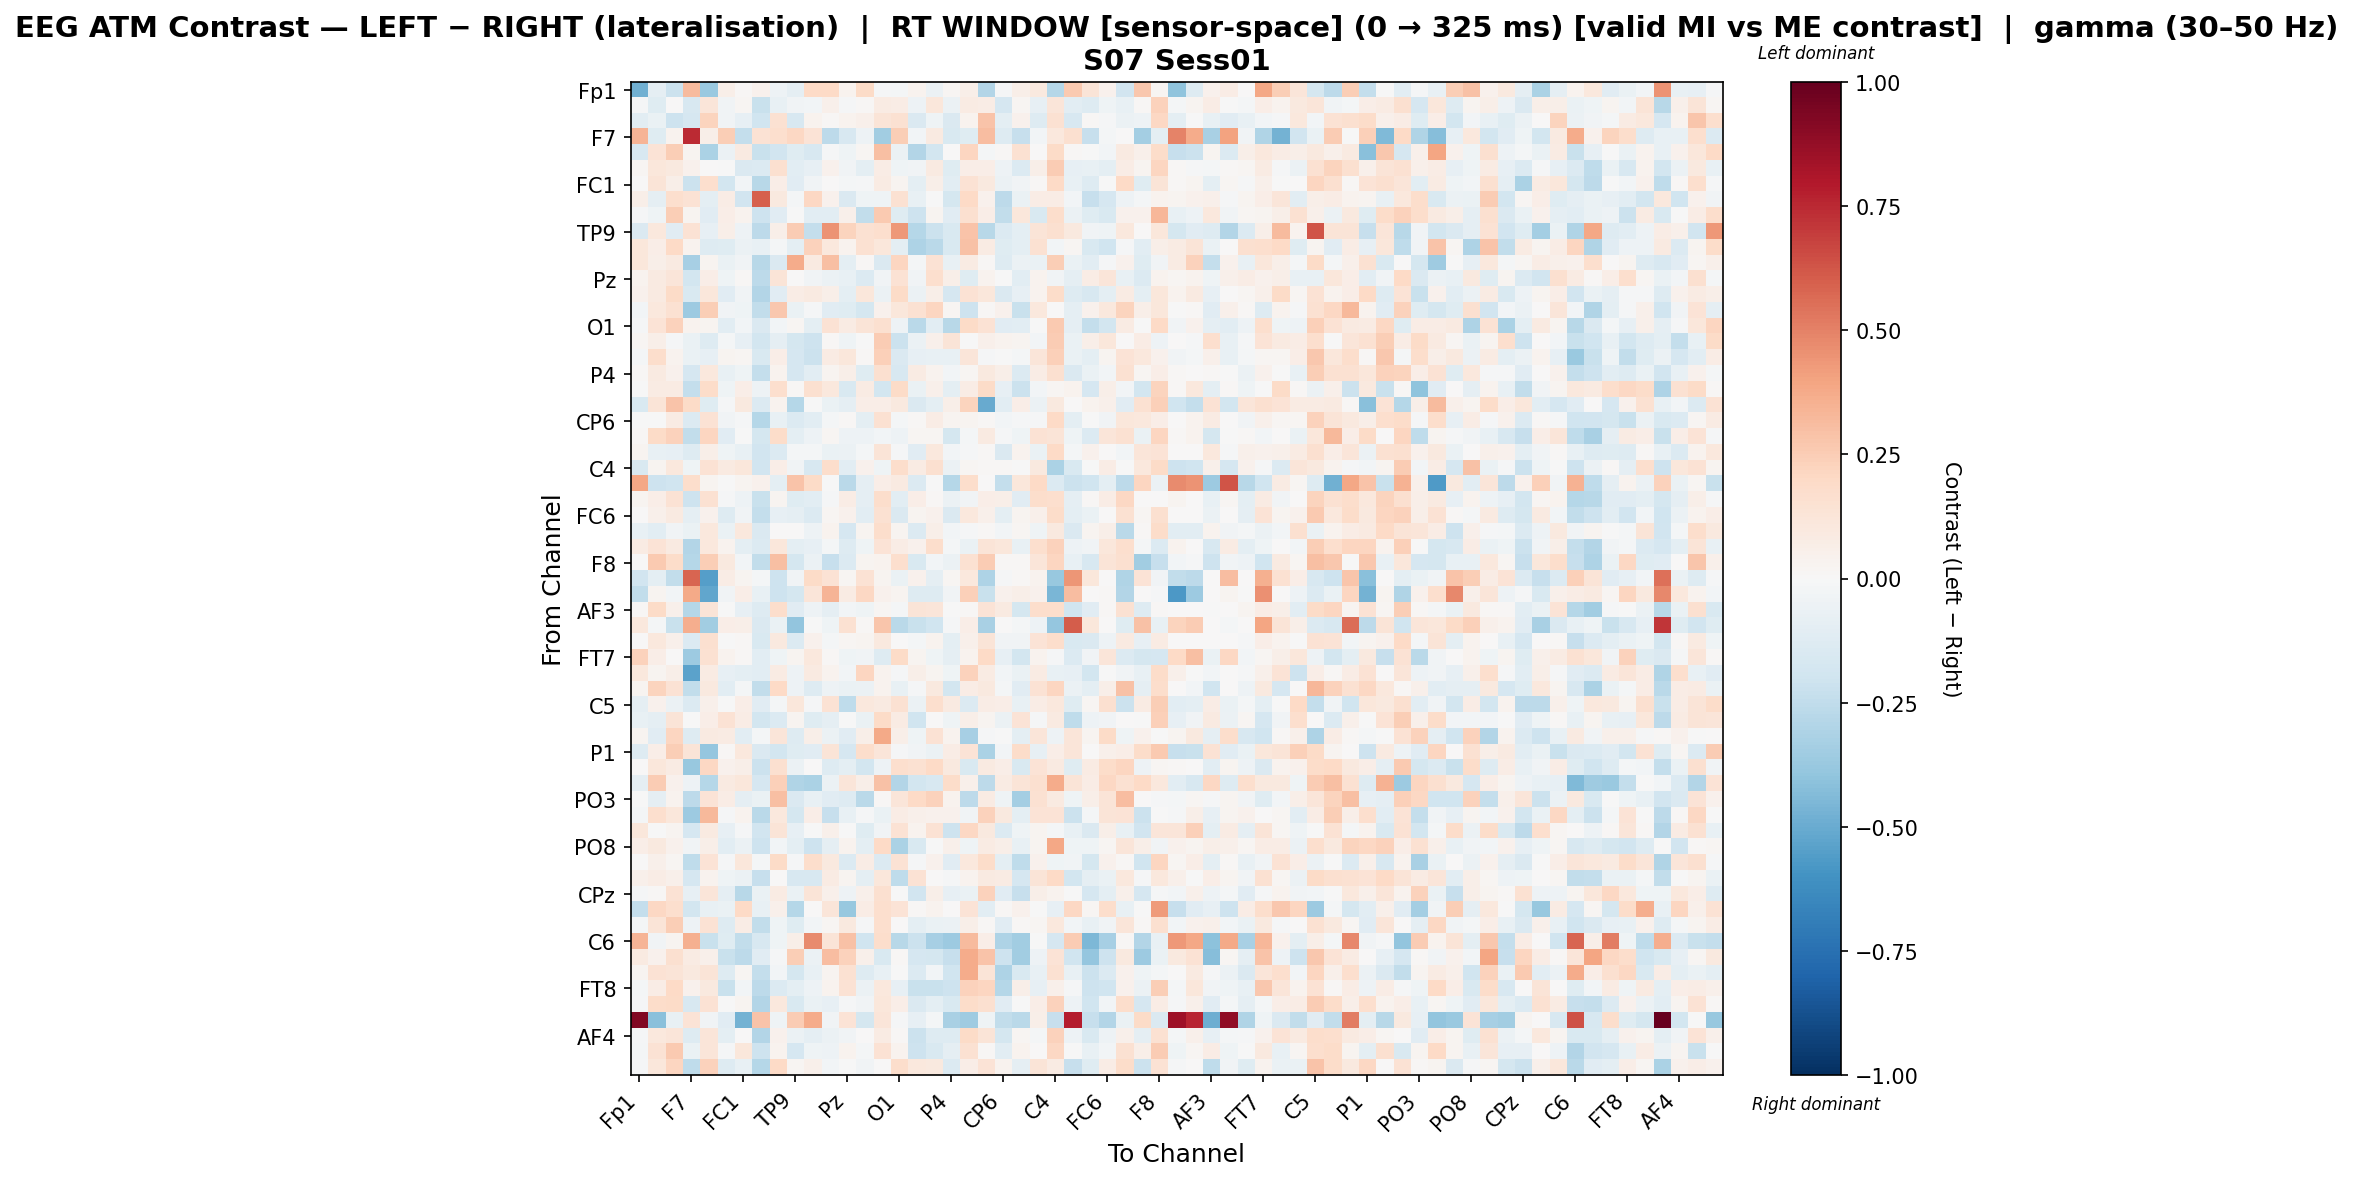

Source data for this figure (header and first rows):
, Fp1, Fz, F3, F7, FT9, FC5, FC1, C3, T7, TP9, CP5, CP1, Pz, P3, P7, O1, Oz, O2, P4, P8, TP10, CP6, CP2
Fp1, -0.481, -0.09008, -0.2153, 0.3173, -0.3682, 0.06153, 0.01397, 0.04477, -0.04736, -0.08942, 0.2001, 0.2001, 0.03274, 0.1935, -0.01493, -0.01568, 0.03407, -0.06149, 0.02016, 0.05875, -0.2955, -0.01388, 0.05522
Fz, -0.01175, -0.1224, 0.0004748, -0.1577, 0.1207, -0.03333, 0.02132, -0.2212, -0.07499, -0.03678, -0.02904, 0.05084, -0.01185, 0.01197, 0.07846, 0.07624, -0.05081, 0.1152, -0.0609, 0.08212, 0.07608, -0.165, 0.01774
F3, -0.1042, -0.06792, -0.2077, -0.1709, 0.2236, -0.0322, -0.08388, -0.1966, 0.1541, -0.1606, 0.03553, 0.01374, 0.03133, 0.0486, 0.1276, 0.1506, -0.1433, -0.043, -0.1435, 0.033, 0.2828, -0.1013, 0.04593
F7, 0.3371, -0.1194, 0.03375, 0.749, 0.05704, 0.2466, -0.2406, 0.1444, 0.1714, 0.2101, 0.1383, -0.2636, -0.1574, -0.05265, -0.3514, 0.2445, -0.02613, 0.09368, -0.1502, -0.121, 0.3058, -0.1251, -0.2302
FT9, -0.1622, 0.1357, 0.2499, 0.0306, -0.3174, -0.05609, 0.09305, -0.2205, -0.1937, -0.1187, -0.1626, -0.01543, -0.04075, 0.02235, 0.2974, -0.05967, -0.2897, -0.1867, 0.007346, 0.2115, -0.01945, 0.014, 0.1534
FC5, 0.01607, 0.113, 0.0957, 0.04203, 0.007507, -0.004629, -0.1447, -0.138, 0.1631, -0.1021, -0.08092, 0.0413, -0.03684, -0.09902, 0.07442, -0.0396, -0.03561, 0.09312, -0.12, 0.066, 0.06319, -0.05227, -0.1375
FC1, 0.0, 0.1319, 0.05722, -0.2164, 0.1709, -0.1809, -0.02445, -0.2812, 0.06851, -0.1167, -0.03847, 0.003366, -0.01725, -0.01536, 0.07959, 0.02379, -0.09955, 0.06064, -0.1058, 0.1427, 0.0942, -0.05998, -0.03714
C3, 0.05574, -0.09028, 0.1656, 0.144, -0.1007, 0.07429, -0.1928, 0.5966, 0.09541, -0.02037, 0.2034, 0.04334, -0.1458, -0.04092, -0.04363, 0.1534, -0.07722, -0.001425, -0.1784, 0.2028, 0.04404, -0.2652, -0.06738
T7, -0.009167, -0.04508, 0.2459, 0.02761, -0.1162, 0.06781, 0.03145, -0.204, -0.1143, -6.260797335037006e-05, -0.1056, -0.1079, 0.04786, -0.2468, 0.26, -0.1217, -0.2101, 0.02995, -0.11, 0.1591, 0.06378, -0.2434, 0.1152
TP9, -0.1411, 0.1077, -0.1122, 0.1432, -0.08309, 0.05745, -0.04792, -0.2654, 0.05683, 0.2546, -0.2417, 0.4478, 0.2193, 0.1505, 0.1691, 0.4308, -0.2854, -0.2114, -0.1497, 0.2865, -0.2804, -0.1378, -0.09815
CP5, 0.1102, 0.06507, 0.1982, 0.0383, -0.1281, -0.1234, -0.05497, -0.07791, -0.02121, -0.09848, 0.2285, 0.1034, 0.03147, 0.1543, 0.1171, -0.09423, -0.3053, -0.2718, -0.1493, 0.295, 0.08342, -0.1226, -0.09426
CP1, 0.1165, 0.05604, 0.08905, -0.3282, 0.02823, -0.0646, -0.03685, -0.2742, -0.1439, 0.3674, 0.08639, 0.3015, -0.09625, 0.01389, -0.142, 0.2186, -0.02054, 0.1427, -0.07142, 0.08012, 0.01338, -0.1286, -0.06079
Pz, 0.03825, 0.09346, 0.1176, -0.1816, 0.06601, -0.04415, 0.01408, -0.2653, 0.127, 0.007606, -0.03252, -0.06038, -0.07663, -0.1339, -0.03404, 0.1484, -0.03614, 0.1713, 0.05762, -0.1242, 0.03599, -0.001951, -0.1032
P3, 0.04381, 0.09353, 0.1885, -0.152, 0.1157, -0.1115, -0.03706, -0.2965, -0.1127, 0.07169, 0.09339, 0.05518, -0.1011, 0.1168, -0.05543, 0.1944, -0.05719, 0.05559, -0.1701, 0.1415, 0.1154, -0.1419, -0.08581
P7, -0.02889, 0.1028, 0.1525, -0.3632, 0.2463, -0.03733, -0.04415, -0.2445, 0.2727, -0.06891, -0.01275, -0.116, -0.1246, -0.1783, 0.04668, 0.1145, 0.1493, 0.2139, 0.01836, -0.2042, 0.01492, 0.04035, -0.2206
O1, -0.01281, 0.1392, 0.2279, 0.03209, 0.02362, -0.1017, -0.0238, -0.1463, -0.02625, 0.02114, -0.09728, 0.143, 0.08044, 0.1306, 0.1579, -0.04827, -0.27, -0.105, -0.2736, 0.1933, 0.141, -0.1095, -0.1042
Oz, 0.01711, 0.06245, -0.01356, -0.06595, -0.1264, -0.0172, -0.07821, -0.1874, -0.08816, -0.1741, -0.2054, 0.01392, -0.03926, -0.007741, 0.2507, -0.2156, -0.0571, 0.05028, 0.1327, -0.006724, 0.04862, 0.03537, 0.02356
O2, -0.01999, 0.1791, 0.0315, -0.06849, -0.08352, 0.02933, 0.01993, -0.1525, 0.06641, -0.1717, -0.2132, 0.08013, 0.1145, 0.01296, 0.2379, -0.1479, -0.08319, -0.07441, -0.07609, 0.1225, -0.01416, -0.00159, -0.01826
P4, 0.01189, 0.09285, 0.04685, -0.1677, 0.1046, -0.07181, -0.04598, -0.2352, 0.03725, -0.1694, -0.1067, 0.02983, 0.05696, -0.1235, 0.1568, -0.1638, 0.0843, 0.0377, -0.02545, 0.01941, 0.09635, 0.06024, -0.1372
P8, -0.0006916, 0.08229, 0.08388, -0.2366, 0.1809, -0.0437, 0.06664, -0.05448, 0.1664, 0.01463, 0.1569, 0.1016, -0.1524, 0.07821, -0.1818, 0.1917, -0.06445, 0.05315, -0.09971, 0.07495, 0.1942, -0.07824, -0.2181
TP10, -0.1522, 0.1277, 0.2838, 0.1883, -0.121, -0.008143, 0.09593, -0.1379, 0.03828, -0.2863, -0.003265, -0.0671, -0.09139, 0.06974, 0.06292, 0.1002, -0.1467, -0.09672, 0.05682, 0.2264, -0.5042, -0.1029, 0.06537
CP6, -0.001729, -0.001935, 0.08184, -0.1363, 0.1426, -0.0344, -0.01088, -0.2837, -0.07172, -0.1389, -0.1063, -0.02132, 0.01333, -0.09618, 0.1542, -0.02041, 0.01148, 0.07238, 0.02465, 0.0288, 0.0142, -0.0299, -0.01544
CP2, 0.01255, 0.1927, 0.2343, -0.245, 0.2147, -0.1101, -0.005906, -0.1779, 0.1872, -0.09606, -0.04934, 0.02087, -0.04734, -0.05386, -0.03027, -0.0507, 0.02217, 0.01657, -0.1729, -0.01696, 0.09102, -0.008539, -0.04421
Cz, 0.02496, -0.07534, -0.08334, -0.1253, 0.06011, -0.04031, -0.07705, -0.1889, -0.1333, -0.01602, -0.02023, -0.06699, -0.06068, -0.0191, 0.1274, -0.009486, -0.1103, 0.1083, -0.02438, -0.01321, 0.01171, -0.1444, 0.03821
C4, -0.1542, 0.03116, 0.1063, -0.04115, 0.1409, 0.09041, 0.1149, -0.193, 0.06793, -0.03318, -0.1581, 0.1792, -0.1068, 0.04514, -0.0413, 0.1722, 0.07924, 0.1566, -0.06092, 0.01726, 0.01162, 0.009531, -0.006847
T8, 0.3895, -0.2071, -0.1955, 0.1748, 0.02586, -0.003784, 0.02859, 0.04131, -0.09891, 0.2882, 0.192, -0.004545, -0.266, -0.0906, 0.06694, 0.08747, -0.1392, -0.0008855, -0.2858, 0.176, 0.0, -0.2386, 0.1107
FT10, 0.02619, 0.0651, 0.1425, -0.2054, 0.149, -0.01407, -0.049, -0.2209, 0.02547, -0.1183, -0.1066, -0.01015, 0.07554, -0.08887, 0.1756, -0.106, 0.06456, 0.01289, -0.06106, -0.03296, 0.06365, 0.05596, -0.1157
FC6, 0.007596, 0.05, 0.08893, -0.09328, 0.04014, -0.1294, -0.03169, -0.2367, -0.08067, -0.09207, -0.1347, 0.01582, 0.04329, -0.1052, 0.1512, -0.1433, 0.02473, 0.04229, -0.1416, 0.1018, 0.05085, -0.09923, 0.03014
FC2, -0.07388, -0.1059, -0.03662, -0.06581, 0.1064, -0.06697, 0.1032, -0.1472, 0.005596, 0.0005765, -0.05217, 0.03631, -0.1707, 0.03116, 0.1736, 0.02398, -0.1362, 0.06246, -0.02986, -0.01064, 0.01482, -0.0281, 0.02192
F4, 0.08378, 0.1344, 0.08934, -0.2963, 0.1021, 0.03712, -0.09893, -0.1365, 0.1133, -0.09467, -0.08114, -0.02305, -0.1263, -0.04604, 0.1352, 0.07191, 0.0463, 0.1785, -0.0209, -0.06263, 0.1299, 0.1102, -0.07481
F8, 0.004037, 0.2641, 0.1797, -0.2842, 0.243, 0.09811, -0.02907, -0.2426, 0.3028, -0.1758, -0.06217, -0.2269, -0.1352, 0.02718, 0.03827, 0.1645, -0.1556, -0.02704, -0.06017, 0.156, 0.2561, 0.009091, 0.01238
Fp2, -0.1895, -0.09854, -0.246, 0.5846, -0.5469, 0.07221, 0.02883, -0.01661, -0.2078, -0.03225, 0.1897, 0.1456, 0.0165, 0.1419, 0.03097, -0.06632, 0.04282, -0.0897, 0.02131, 0.104, -0.31, -0.01216, 0.01342
AF7, -0.2463, 0.02582, -0.02541, 0.3782, -0.5171, -0.03448, 0.06274, -0.07573, -0.2049, -0.1794, 0.1189, 0.3423, 0.08431, 0.2064, 0.04601, 0.02354, -0.1287, -0.1261, -0.03244, 0.2415, -0.2201, 0.04448, 0.06146
AF3, 0.007826, 0.1884, 0.05413, -0.2834, 0.1309, -0.007115, -0.08238, -0.1273, 0.1762, -0.1147, -0.04957, -0.09298, -0.02599, -0.04555, 0.02031, -0.01934, 0.129, 0.1216, -0.002307, 0.01291, 0.1333, 0.0905, -0.1795
AFz, 0.109, -0.02198, -0.223, 0.3637, -0.3508, 0.06668, 0.05612, -0.1431, -0.06296, -0.3962, -0.001757, -0.04173, 0.1546, 0.01144, 0.2771, -0.2659, -0.222, -0.1997, -0.01129, 0.06555, -0.328, 0.0, -0.02039
F1, 0.0, 0.1053, 0.054, -0.1342, 0.1594, -0.005191, 0.01394, -0.1534, 0.09433, -0.1357, 0.04088, -0.01634, 0.02162, 0.02357, 0.1015, 0.004425, -0.01663, 0.03733, -0.1005, 0.05281, 0.1272, -0.03282, -0.03334
FT7, 0.2326, 0.06636, 0.006916, -0.3658, 0.1537, 0.03786, 0.01267, -0.1055, -0.04588, 0.02756, 0.1075, 0.008321, -0.04418, -0.03135, -0.1298, 0.1892, 0.0241, -0.04373, -0.08764, 0.03685, 0.2012, -0.08352, -0.1868
FC3, 0.1019, 0.03096, 0.05521, -0.5333, 0.08185, -0.08581, -0.09737, -0.1035, 0.08349, -0.0503, 0.08658, 0.03639, -0.03092, 0.2151, 0.03753, -0.01049, 0.05593, 0.02564, -0.04219, 0.2298, 0.08556, -0.02393, -0.06945
C1, 0.02571, 0.2218, 0.1451, -0.2478, 0.1005, -0.1093, -0.01963, -0.248, 0.1987, -0.05144, -0.1311, -0.05349, -0.06496, -0.06177, 0.03515, -0.07377, -0.0126, 0.09856, -0.1806, 0.07094, 0.09612, -0.01697, -0.1143
C5, -0.08757, 0.04442, -0.0559, -0.1364, 0.04993, -0.005472, 0.06256, -0.1106, -0.02153, 0.1104, -0.0135, 0.1455, -0.2545, 0.1075, 0.09337, 0.153, -0.05731, 0.1653, 0.08815, -0.136, 0.07281, 0.06437, -0.07182
TP7, -0.07766, -0.09204, 0.1254, -0.002386, 0.06386, 0.1448, 0.07442, -0.1837, -0.1338, 0.02939, -0.1226, -0.09123, -0.002883, -0.06258, 0.188, 0.08061, -0.2024, 0.004528, -0.04044, 0.05825, 0.0285, -0.05947, 0.1335
CP3, 0.02718, -0.114, 0.2165, -0.1285, 0.08636, 0.07978, -0.1072, -0.01654, 0.1192, -0.1266, 0.05857, -0.05812, -0.1117, 0.05534, 0.3795, 0.0588, -0.04055, 0.1459, 0.03454, -0.3348, -0.01272, -0.005879, -0.09399
P1, -0.1314, 0.06549, 0.2447, 0.1322, -0.387, 0.01516, 0.109, -0.1464, -0.186, -0.1243, -0.1114, 0.1263, -0.1643, 0.177, 0.1224, -0.0145, -0.03275, -0.05485, 0.07173, 0.1353, -0.3157, -0.02937, 0.1799
P5, 0.003473, 0.1103, 0.08333, -0.3791, 0.2103, 0.04125, 0.06143, -0.2129, 0.157, -0.0579, 0.006469, -0.1255, -0.1002, -0.1869, -0.0485, 0.1643, 0.1516, 0.197, 0.09596, -0.1505, 0.08663, 0.06391, -0.15
PO7, -0.09359, 0.2575, 0.04351, -0.04974, -0.2873, 0.09105, 0.117, -0.1651, 0.2359, -0.3041, -0.3199, -0.0611, 0.1173, 0.06202, 0.2893, -0.2928, -0.1872, -0.163, 0.1819, 0.05118, -0.2643, 0.08559, 0.1309
PO3, -0.003252, -0.08858, 0.03423, -0.2649, 0.1366, 0.07658, -0.08991, -0.06966, 0.3003, -0.1432, -0.07327, -0.1103, -0.1273, -0.2718, 0.008593, 0.123, 0.1967, 0.2294, 0.03706, -0.2587, 0.08418, -0.04328, -0.3389
POz, -0.01981, 0.1676, 0.111, -0.36, 0.324, -0.01041, 0.03178, -0.2716, 0.1032, -0.1746, 0.06917, -0.2309, -0.07079, -0.0128, -0.06819, 0.07205, 0.05021, 0.04275, 0.04548, -0.03746, 0.2305, 0.09697, -0.09945
PO4, 0.1123, -0.00155, 0.02567, -0.1661, 0.08899, -0.07834, -0.01098, -0.1909, 0.1254, -0.08422, -0.005882, 0.04915, -0.007587, -0.1235, -0.03689, 0.1448, 0.03169, 0.1451, -0.2064, 0.2067, 0.09853, -0.1331, -0.04672
PO8, 0.06904, 0.09737, 0.04288, -0.03825, 0.05609, -0.1073, -0.05918, -0.2093, -0.02935, -0.098, -0.207, -0.08675, 0.03508, -0.09653, 0.202, -0.3131, -0.1496, -0.004945, 0.05277, -0.04158, 0.08232, 0.05731, -0.07307
P6, 0.006346, 0.05325, 0.02051, -0.2538, 0.1347, -0.01425, 0.1122, -0.02077, 0.1897, -0.009582, 0.1773, 0.09452, -0.1354, 0.0753, -0.1361, 0.1478, -0.01358, 0.04216, -0.1099, 0.1016, 0.1838, -0.09734, -0.2519
P2, 0.05029, 0.07547, 0.05054, -0.1672, 0.03877, -0.04492, -0.06078, -0.234, 0.003923, -0.1631, -0.1603, 0.08154, 0.03066, -0.09376, 0.114, -0.2567, 0.1426, 0.006461, -0.007992, 0.03608, 0.09112, 0.08076, -0.1685
CPz, -0.01272, 0.009897, 0.1464, -0.0818, 0.1181, -0.08745, -0.2785, -0.06757, 0.0797, -0.06407, 0.1312, 0.04844, -0.04958, 0.04925, 0.1633, -0.007, -0.1905, 0.05789, -0.08037, -0.06499, 0.2334, -0.1098, -0.233
CP4, -0.2365, 0.2083, 0.1658, -0.1867, -0.07404, -0.06813, 0.1976, -0.07747, 0.04943, -0.2856, 0.002567, 0.1208, -0.3785, 0.07558, 0.1714, 0.1359, 0.01259, 0.03701, 0.004413, 0.1352, -0.1026, 0.009303, 0.04003
TP8, -0.01592, 0.1251, 0.2424, -0.054, 0.1417, -0.1304, 0.07517, -0.2425, -0.04013, -0.1185, -0.0268, 0.0231, 0.09627, -0.0143, 0.1684, 0.007713, -0.09543, -0.06623, -0.05978, 0.06227, 0.009071, -0.1137, 0.01196
C6, 0.3432, -0.03302, 0.03072, 0.3524, -0.2225, -0.1208, -0.2463, -0.1639, -0.0456, 0.06161, 0.4716, 0.132, 0.2966, -0.2018, 0.1726, -0.2801, -0.2133, -0.33, -0.3597, 0.313, 0.06903, -0.3102, -0.3444
C2, 0.0936, 0.04054, 0.1613, 0.07908, 0.04792, -0.2204, -0.2634, -0.1165, -0.00997, 0.2456, -0.061, 0.3084, 0.2342, 0.04889, -0.1542, 0.009025, -0.1707, -0.1769, -0.2301, 0.374, 0.283, -0.2046, -0.3495
FC4, 0.0255, 0.1434, 0.1311, 0.09571, 0.1324, -0.1295, 0.02061, -0.2414, -0.02489, -0.1745, -0.07551, 0.02346, 0.156, -0.1306, -0.07575, -0.0004916, -0.1389, -0.02827, -0.1993, 0.3741, 0.1321, -0.3123, -0.1554
FT8, -0.01629, 0.0732, 0.1992, 0.04045, 0.09527, -0.2257, -0.03101, -0.2648, -0.1375, -0.09642, -0.05153, 0.03472, 0.142, -0.05587, 0.1019, -0.07991, -0.2191, -0.2194, -0.2086, 0.2343, 0.213, -0.283, 0.0555
F6, -0.0091, 0.1864, 0.1909, -0.164, 0.1445, -0.003912, 0.02591, -0.2905, 0.1086, -0.1487, -0.06423, -0.0833, -0.00983, -0.03264, 0.1121, 0.06291, -0.1419, -0.1007, -0.1535, 0.1825, 0.1608, -0.1104, -0.0003789
AF8, 0.9261, -0.4179, -0.07758, 0.14, -0.03396, -0.1121, -0.4698, 0.284, -0.04189, 0.2575, 0.3712, -0.03794, 0.137, -0.1793, 0.1205, -0.01398, -0.08161, -0.02236, -0.323, -0.3574, -0.04392, -0.2439, -0.2702
... 3 more rows
